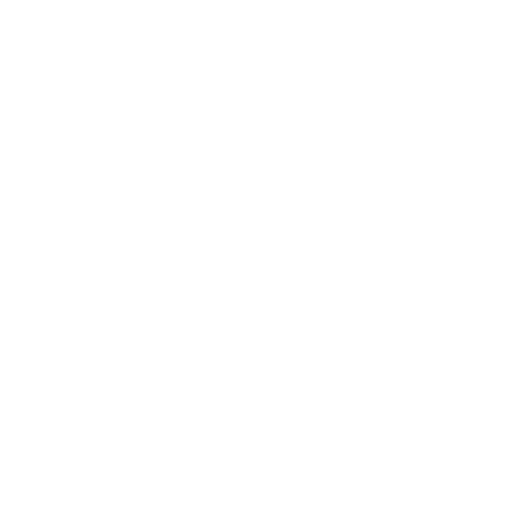
t = 0.00 s
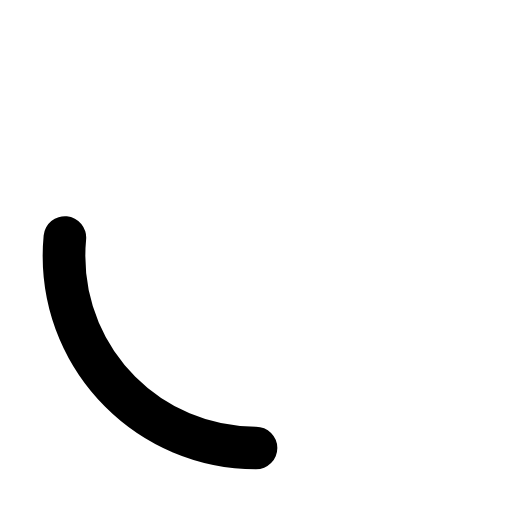
t = 0.13 s
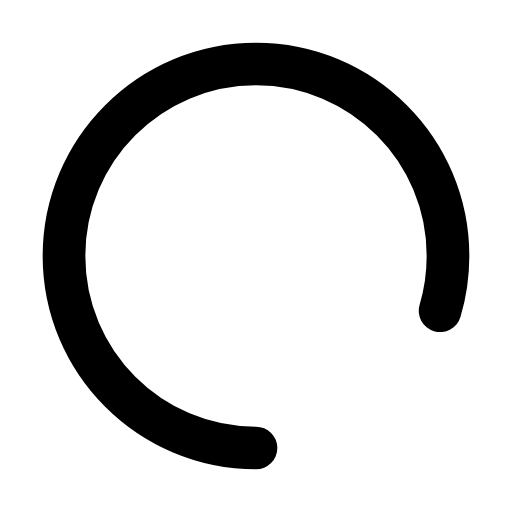
t = 0.38 s
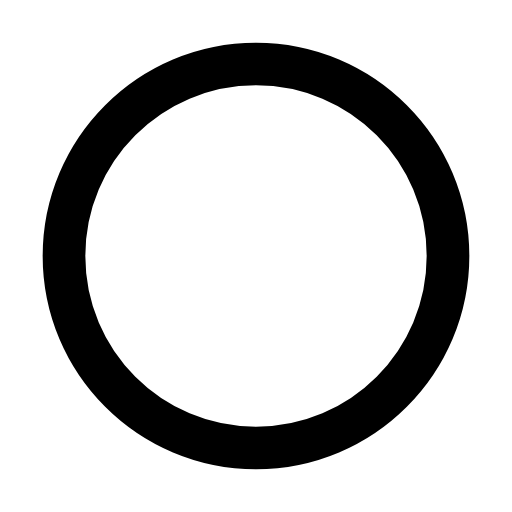
t = 0.50 s
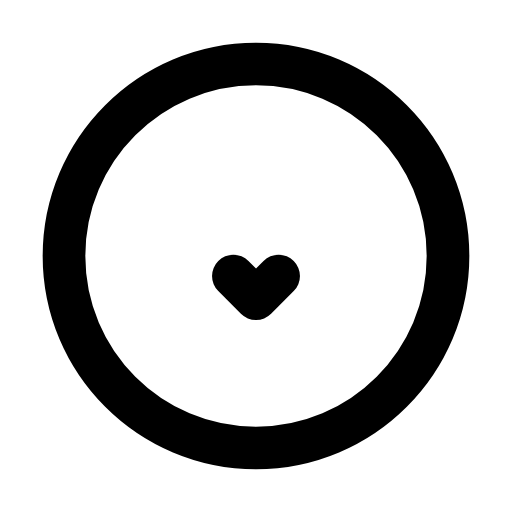
t = 0.65 s
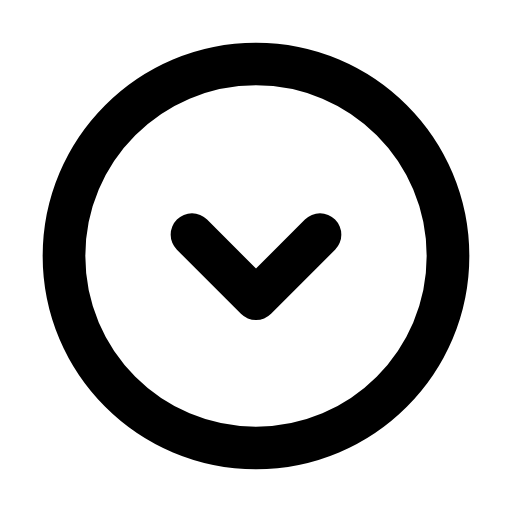
t = 0.80 s

The animated SVG that drew these frames (rendered in a browser with its animation timeline set to each time). Animation: 2 SMIL elements (animate=2); one cycle of 0.80 s.

<svg xmlns="http://www.w3.org/2000/svg" width="24" height="24" viewBox="0 0 24 24">
    <g transform="rotate(-90 12 12)">
        <g fill="none" stroke="currentColor" stroke-width="2" stroke-linecap="round">
            <path
                d="M3 12C3 7.02944 7.02944 3 12 3C16.9706 3 21 7.02944 21 12C21 16.9706 16.9706 21 12 21C7.02944 21 3 16.9706 3 12Z"
                stroke-dasharray="60" stroke-dashoffset="60">
                <animate attributeName="stroke-dashoffset" values="60;0" dur="0.5s" fill="freeze"/>
            </path>
            <path d="M10 12L13 9M10 12L13 15" stroke-dasharray="6" stroke-dashoffset="6">
                <animate attributeName="stroke-dashoffset" values="6;0" begin="0.6s" dur="0.2s" fill="freeze"/>
            </path>
        </g>
    </g>
</svg>
